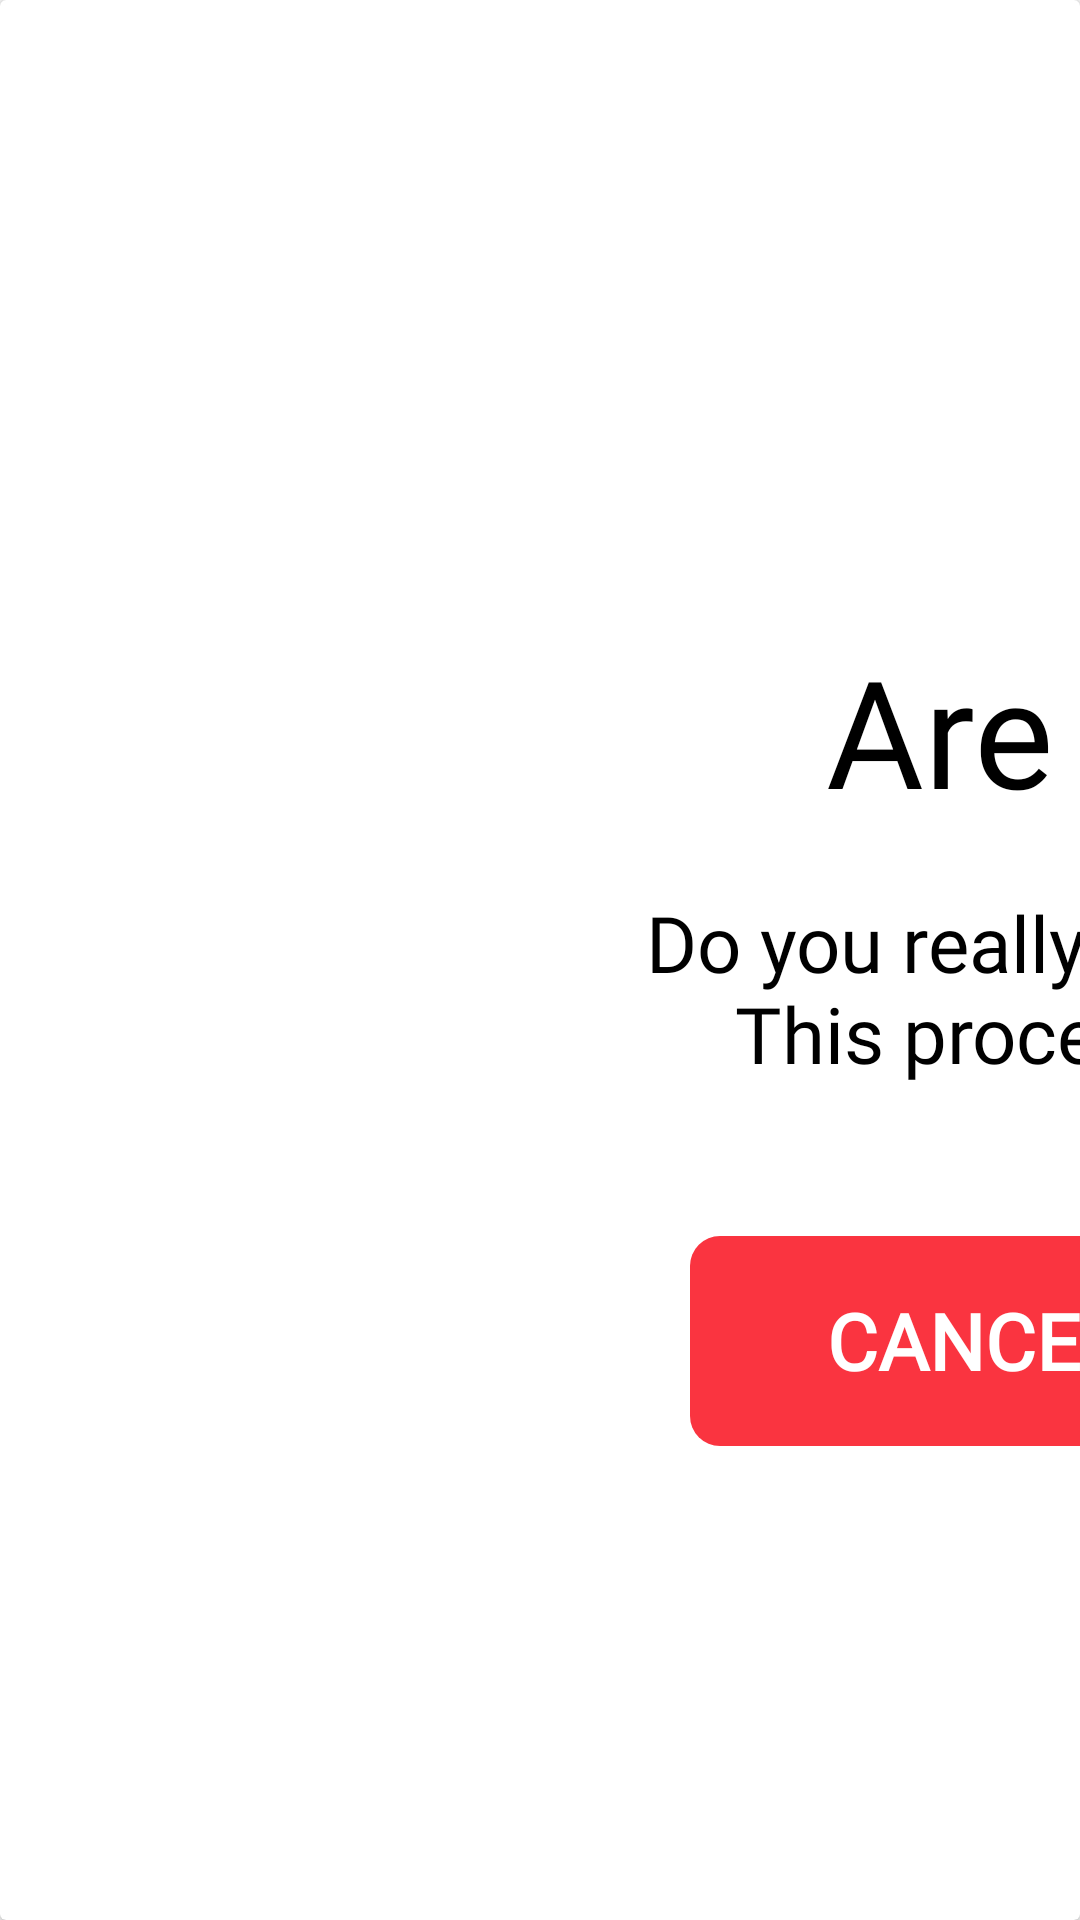

Produce the Android XML layout that renders to this screen, including the resource entries it uses.
<!-- AndroidManifest.xml: application theme Theme.SmartLockerAndroid -->
<!-- res/layout/dialog_delete_app_layout.xml -->
<?xml version="1.0" encoding="utf-8"?>
<androidx.cardview.widget.CardView xmlns:android="http://schemas.android.com/apk/res/android"
    xmlns:app="http://schemas.android.com/apk/res-auto"
    android:layout_width="860dp"
    android:layout_height="540dp">

    <androidx.constraintlayout.widget.ConstraintLayout
        android:layout_width="860dp"
        android:layout_height="540dp">

        <ImageView
            android:id="@+id/imageView2"
            android:layout_width="100dp"
            android:layout_height="100dp"
            android:layout_marginTop="70dp"
            android:src="@drawable/pickup_error_img"
            app:layout_constraintEnd_toEndOf="parent"
            app:layout_constraintStart_toStartOf="parent"
            app:layout_constraintTop_toTopOf="parent" />

        <TextView
            android:id="@+id/textView5"
            android:layout_width="wrap_content"
            android:layout_height="wrap_content"
            android:layout_marginTop="40dp"
            android:fontFamily="@font/figtree_bold"
            android:text="@string/are_you_sure"
            android:textColor="@color/black"
            android:textSize="50sp"
            app:layout_constraintEnd_toEndOf="parent"
            app:layout_constraintStart_toStartOf="parent"
            app:layout_constraintTop_toBottomOf="@+id/imageView2" />

        <TextView
            android:id="@+id/textView6"
            android:layout_width="wrap_content"
            android:layout_height="wrap_content"
            android:layout_marginTop="20dp"
            android:fontFamily="@font/figtree_regular"
            android:gravity="center"
            android:text="@string/delete_app_line"
            android:textColor="@color/black"
            android:textSize="26sp"
            app:layout_constraintEnd_toEndOf="parent"
            app:layout_constraintStart_toStartOf="parent"
            app:layout_constraintTop_toBottomOf="@+id/textView5" />


        <LinearLayout
            android:layout_width="wrap_content"
            android:layout_height="wrap_content"
            android:layout_marginTop="20dp"
            app:layout_constraintEnd_toEndOf="parent"
            app:layout_constraintHorizontal_bias="0.5"
            app:layout_constraintStart_toStartOf="parent"
            app:layout_constraintTop_toBottomOf="@+id/textView6">

            <RelativeLayout
                android:id="@+id/btn_dialog_cancel"
                style="@style/round_orange_btn_style_new"
                android:layout_width="190dp"
                android:layout_height="70dp"
                android:layout_marginTop="30dp"
                android:background="@drawable/pill_shaped_red_new_btn">

                <TextView
                    android:layout_width="wrap_content"
                    android:layout_height="wrap_content"
                    android:layout_centerInParent="true"
                    android:fontFamily="@font/figtree_semibold"
                    android:text="CANCEL"
                    android:textColor="@color/white"
                    android:textSize="26sp"
                    android:textStyle="bold" />


            </RelativeLayout>

            <RelativeLayout
                android:id="@+id/btn_dialog_yes"
                style="@style/round_orange_btn_style_new"
                android:layout_width="190dp"
                android:layout_height="70dp"
                android:layout_marginTop="30dp">

                <TextView
                    android:layout_width="wrap_content"
                    android:layout_height="wrap_content"
                    android:layout_centerInParent="true"
                    android:fontFamily="@font/figtree_semibold"
                    android:text="DELETE"
                    android:textColor="@color/black"
                    android:textSize="26sp"
                    android:textStyle="bold" />


            </RelativeLayout>
        </LinearLayout>


    </androidx.constraintlayout.widget.ConstraintLayout>

</androidx.cardview.widget.CardView>
<!-- resources referenced by this layout -->
<resources>
  <color name="black">#FF000000</color>
  <color name="white">#FFFFFFFF</color>
  <!-- drawable pickup_error_img: png bitmap (drawable, 1412 bytes) -->
  <!-- drawable pill_shaped_red_new_btn (drawable) -->
  <?xml version="1.0" encoding="utf-8"?>
  <shape xmlns:android="http://schemas.android.com/apk/res/android"
      android:shape="rectangle">
  
      <corners android:radius="10dp" />
      <solid android:color="#FA3440" />
  </shape>
  <string name="are_you_sure">Are You Sure?</string>
  <string name="delete_app_line">Do you really want to delete this App?\nThis process cannot be Undone.</string>
  <style name="round_orange_btn_style_new">
          <item name="android:layout_marginBottom">20dp</item>
          <item name="android:layout_marginTop">10dp</item>
          <item name="android:layout_marginLeft">10dp</item>
          <item name="android:layout_marginRight">10dp</item>
          <item name="android:textSize">50sp</item>
          <item name="android:textColor">@color/white</item>
          <item name="android:background">@drawable/pill_shaped_orange_btn</item>
      </style>
  <style name="Theme.SmartLockerAndroid" parent="Theme.AppCompat.Light.NoActionBar">
          
          
          
          <item name="colorOnPrimary">@color/white</item>
          
          <item name="colorSecondary">@color/teal_200</item>
          <item name="colorSecondaryVariant">@color/teal_700</item>
          <item name="colorOnSecondary">@color/black</item>
          
          
          
          <item name="android:screenOrientation">landscape</item>
  
          
          
          
      </style>
  <!-- drawable pill_shaped_orange_btn (drawable) -->
  <?xml version="1.0" encoding="utf-8"?>
  <shape xmlns:android="http://schemas.android.com/apk/res/android"
      android:shape="rectangle">
  
      <corners android:radius="10dp" />
      <solid android:color="@color/orange" />
  </shape>
  <color name="teal_200">#FF03DAC5</color>
  <color name="teal_700">#FF018786</color>
  <color name="orange">#FF9900</color>
</resources>
